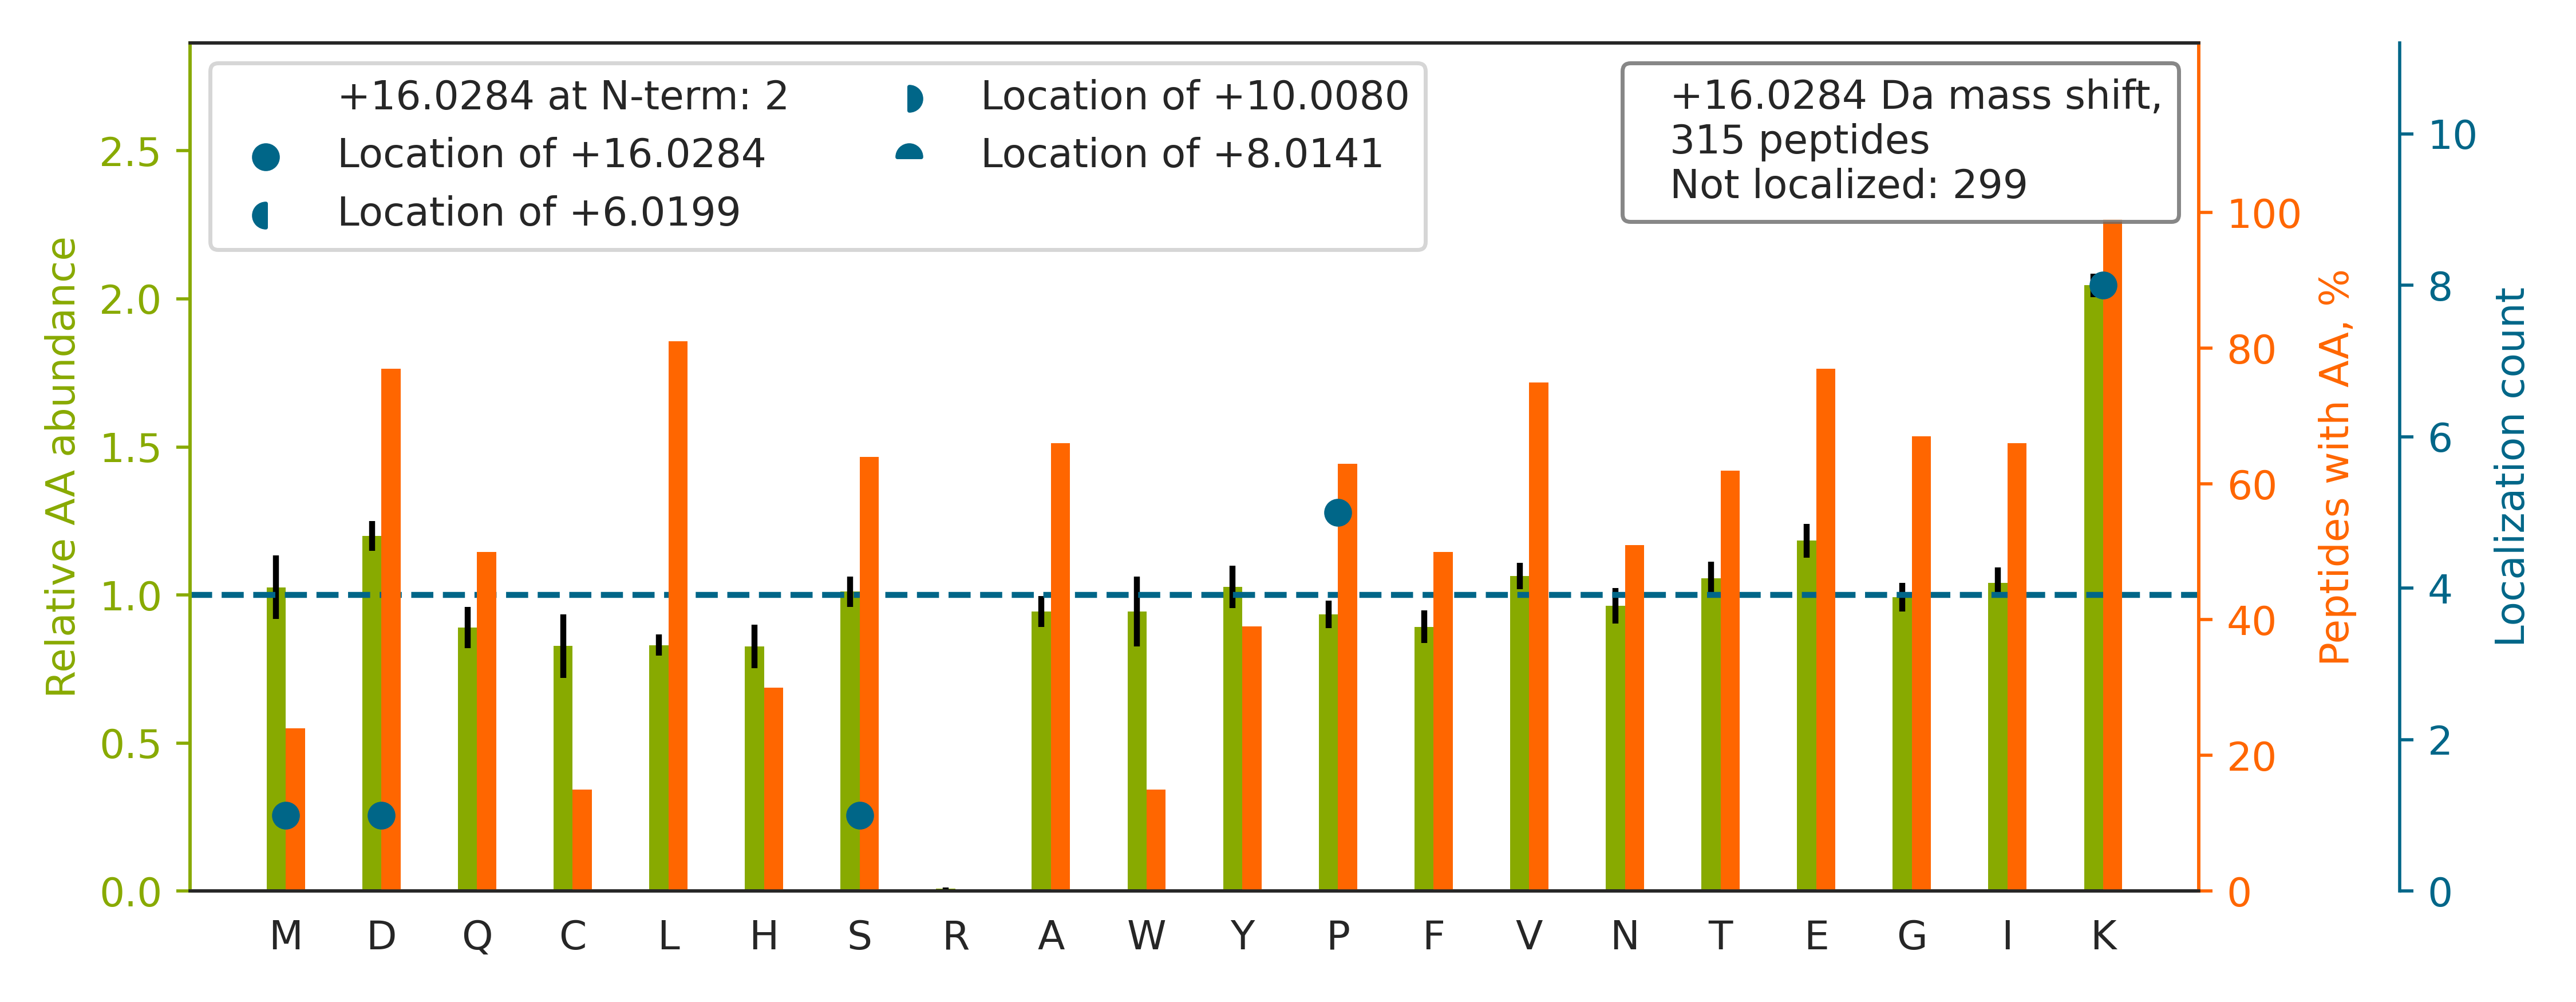

Values plotted in this chart, from the file beside it:
top isoform	localization score	spectrum
IVSSSDVGHDEYSTQSLVKK		QEXI22208.11547.11547.4
SCSGVEFSTSGSSNTDTGKVTGTLETK		QEXI22208.17881.17881.3
GIVDQSQQAYQEAFEISKK		QEXI22208.28681.28681.2
TGQATVASGIPAGWMGLDCGPESSKK		QEXI22208.30561.30561.3
AITVFSPDGHLFQVEYAQEAVKK		QEXI22208.33627.33627.4
VIISAPSADAPMFVMGVNHEKYDNSLK		QEXI22208.33725.33725.4
IDNSQVESGSLEDDWDFLPPKK		QEXI22208.34753.34753.3
LGGSPTSLGTWGSWIGPDHDKFSAMK		QEXI22208.34957.34957.3
LNSNTQVVLLSATMPSDVLEVTKK		QEXI22208.39962.39962.3
EAGFPPGVVNIVPGYGPTAGAAISSHMDIDKVAFTGSTEV…		QEXI22208.45987.45987.4
DVQNTFYDIVAELGAMEHAQAVDYIKK		QEXI22208.53745.53745.4
HSTGIDIGDSLTIPDEFTEDEKK		QEXI22208.32506.32506.3
SQETECTYFSTPLLLGKK		QEXI22208.29170.29170.3
WQPDTEEEYEDSSGNVVNKK		QEXI22208.14725.14725.3
DGTVLCELINALYPEGQAPVKK		QEXI22208.50071.50071.3
ALYPSSVGQPFQGAYLEINKNPK		QEXI22208.32364.32364.3
IGWSLDSCSTQLGEEPFSYGYGGTGKK		QEXI22208.36446.36446.3
VIQNEFTVGEECELETMTGEKVK		QEXI22208.30935.30935.3
YILGNPLTPGVTQGPQIDKEQYDK		QEXI22208.31282.31282.3
SHMMDVQGSTQDSAIKDFVLK		QEXI22208.25780.25780.3
VHTVEDYQAIVDAEWNILYDKLEK		QEXI22208.46479.46479.4
IVQIPFCGEIDCEDWIKK		QEXI22208.38609.38609.3
GEVTEMFSYEESNPKDPAAVTESK		QEXI22208.25598.25598.3
AIEDEGGNPDEIEITSEGNKK		QEXI22208.15036.15036.3
KKPSEEEAAVAAGGPPGGPQVNPIPVTDEVV		QEXI22208.32863.32863.3
SSLGQSASETEEDTVSVSKK		QEXI22208.8909.8909.3
VNNSSLIGLGYTQTLKPGIK		QEXI22208.28169.28169.2
ISALQSAGVVVSMSPAQLGTTIYKEFEK		QEXI22208.48592.48592.3
QTTVSNSQQAYQEAFEISKK		QEXI22208.18712.18712.3
FVIHCNSPVWGADKCEELLEK		QEXI22208.26199.26199.3
GSLLGCSIDISSVLDMEAITFKK		QEXI22208.51425.51425.3
VISGVLQLGNIVFKK		QEXI22208.36275.36275.2
ILSISADIETIGEILKK		QEXI22208.46043.46043.2
DAGEGLLAVQITDPEGKPK		QEXI22208.29247.29247.2
NIILEEGKEILVGDVGQTVDDPYATFVK		QEXI22208.47168.47168.3
GVDDLDFFIGDEAIEKPTYATK		QEXI22208.41102.41102.3
GDNVYEFHLEFLDLVKPEPVYK		QEXI22208.44883.44883.3
VACVQVVIIPCGITNALSEEDKEALIAK		QEXI22208.45156.45156.3
TGENVEDAFLEAAKK		QEXI22208.22609.22609.3
QGQETAVAPSLVAPALNKPK		QEXI22208.21789.21789.3
IQEIIEQLDVTTSEYEKEK		QEXI22208.30915.30915.3
AHDGGIYAISWSPDSTHLLSASGDKTSK		QEXI22208.26893.26893.4
FAAEEFKVP[+16]AATSAIITNDGIGINPAQTAGNVFLK	0.8718	QEXI22208.48689.48689.4
GADFLVTEVENGGSLGSK[+16]K	0.00039	QEXI22208.26250.26250.3
SAAPSTLDSSSTAPAQLGKK		QEXI22208.10716.10716.3
ETAIELGYLTAEQFDEWVKPK		QEXI22208.49003.49003.3
NMDPLNDNIATLLHQSSDKFVSELWK		QEXI22208.48994.48994.4
DAGIEPGPDTYLALLNAYAEKGDIDHVK		QEXI22208.46190.46190.4
HGLEVIYMIEPIDEYCVQQLKEFEGK		QEXI22208.46008.46008.4
DGLLENQTPEFFQDVCKPK		QEXI22208.35031.35031.3
VCEEIAIIPSKK		QEXI22208.14894.14894.2
DNYVPEVSALDQEIIEVDPDTKEMLK		QEXI22208.47622.47622.3
IEQLCSGAAYCQFMDMLFPGSIALKK		QEXI22208.51313.51313.3
VSGHVITDIVEGKK		QEXI22208.11367.11367.3
KIGYNPDTVAFVP[+16]ISGWNGDNMLEPSANMPWFK	0.9993	QEXI22208.53249.53249.4
SDPTSYAGYIEDLKK		QEXI22208.25584.25584.3
SELLVEQYLPLTEEELEKEAK		QEXI22208.42501.42501.3
ISMPDVDLHLKGPK		QEXI22208.22659.22659.4
ISTEVGITNVDLSTVDKDQSIAPK		QEXI22208.31690.31690.3
IVGYFVSGCDPSIMGIGPVPAISGALKK		QEXI22208.46415.46415.3
... 255 more rows
